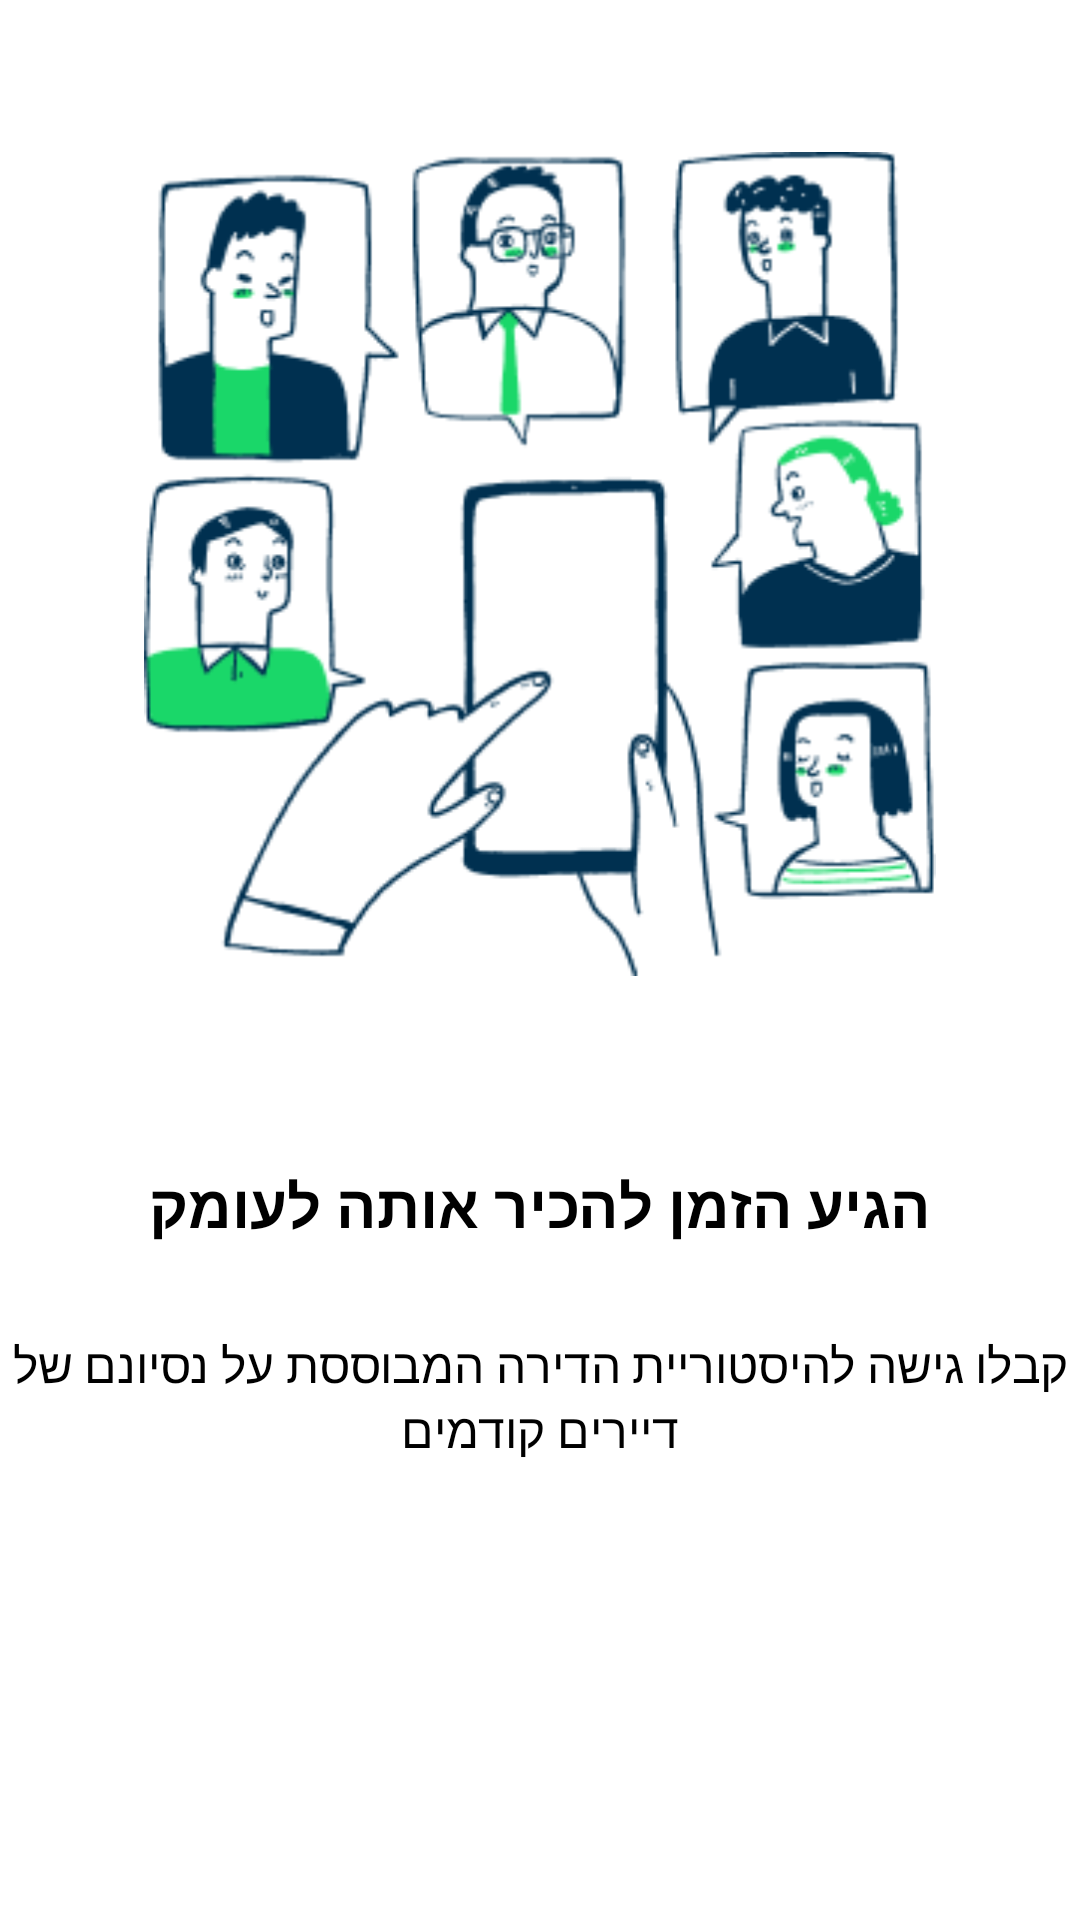

The Android layout XML behind this screen, and the referenced resources:
<!-- AndroidManifest.xml: application theme Theme.Verify -->
<!-- res/layout/fragment_introduction_internal2.xml -->
<?xml version="1.0" encoding="utf-8"?>
<RelativeLayout xmlns:android="http://schemas.android.com/apk/res/android"
    xmlns:tools="http://schemas.android.com/tools"
    android:layout_width="match_parent"
    android:layout_height="510dp"
    tools:context=".fragments.IntroductionFragmentInternal2">

    <ImageView
        android:layout_width="264dp"
        android:layout_height="276dp"
        android:layout_marginTop="50dp"
        android:layout_centerHorizontal="true"
        android:src="@drawable/introduction_layout_drawing_2_picture" />

    <TextView
        android:layout_width="wrap_content"
        android:layout_height="wrap_content"
        android:layout_marginTop="388dp"
        android:layout_centerHorizontal="true"
        android:text="@string/introduction_layout_2_title"
        android:textFontWeight="700"
        android:textAppearance="@style/introduction_layout_title"/>

    <TextView
        android:layout_width="wrap_content"
        android:layout_height="wrap_content"
        android:layout_marginTop="444dp"
        android:layout_centerHorizontal="true"
        android:gravity="center"
        android:textFontWeight="300"
        android:text="@string/introduction_layout_2_content"
        android:textAppearance="@style/introduction_layout_content"/>
</RelativeLayout>
<!-- resources referenced by this layout -->
<resources>
  <!-- drawable introduction_layout_drawing_2_picture: png bitmap (drawable-v24, 24274 bytes) -->
  <string name="introduction_layout_2_content">קבלו גישה להיסטוריית הדירה
      המבוססת על נסיונם של דיירים
      קודמים</string>
  <string name="introduction_layout_2_title">הגיע הזמן להכיר אותה לעומק</string>
  <style name="introduction_layout_content">
          <item name="android:textSize">
              16sp
          </item>
  
          <item name="android:textColor">
              #000000
          </item>
      </style>
  <style name="introduction_layout_title">
          <item name="android:textSize">
              20sp
          </item>
  
          <item name="android:textColor">
              #000000
          </item>
  
      </style>
  <style name="Theme.Verify" parent="Theme.MaterialComponents.DayNight.DarkActionBar">
          
          <item name="colorPrimary">@color/white</item>
          <item name="colorPrimaryVariant">@color/purple_700</item>
          <item name="colorOnPrimary">@color/black</item>
          
          <item name="colorSecondary">@color/teal_200</item>
          <item name="colorSecondaryVariant">@color/teal_700</item>
          <item name="colorOnSecondary">@color/black</item>
          
          <item name="android:statusBarColor" tools:targetApi="l">?attr/colorPrimaryVariant</item>
          
      </style>
  <color name="white">#FFFFFFFF</color>
  <color name="purple_700">#FF3700B3</color>
  <color name="black">#FF000000</color>
  <color name="teal_200">#FF03DAC5</color>
  <color name="teal_700">#FF018786</color>
</resources>
